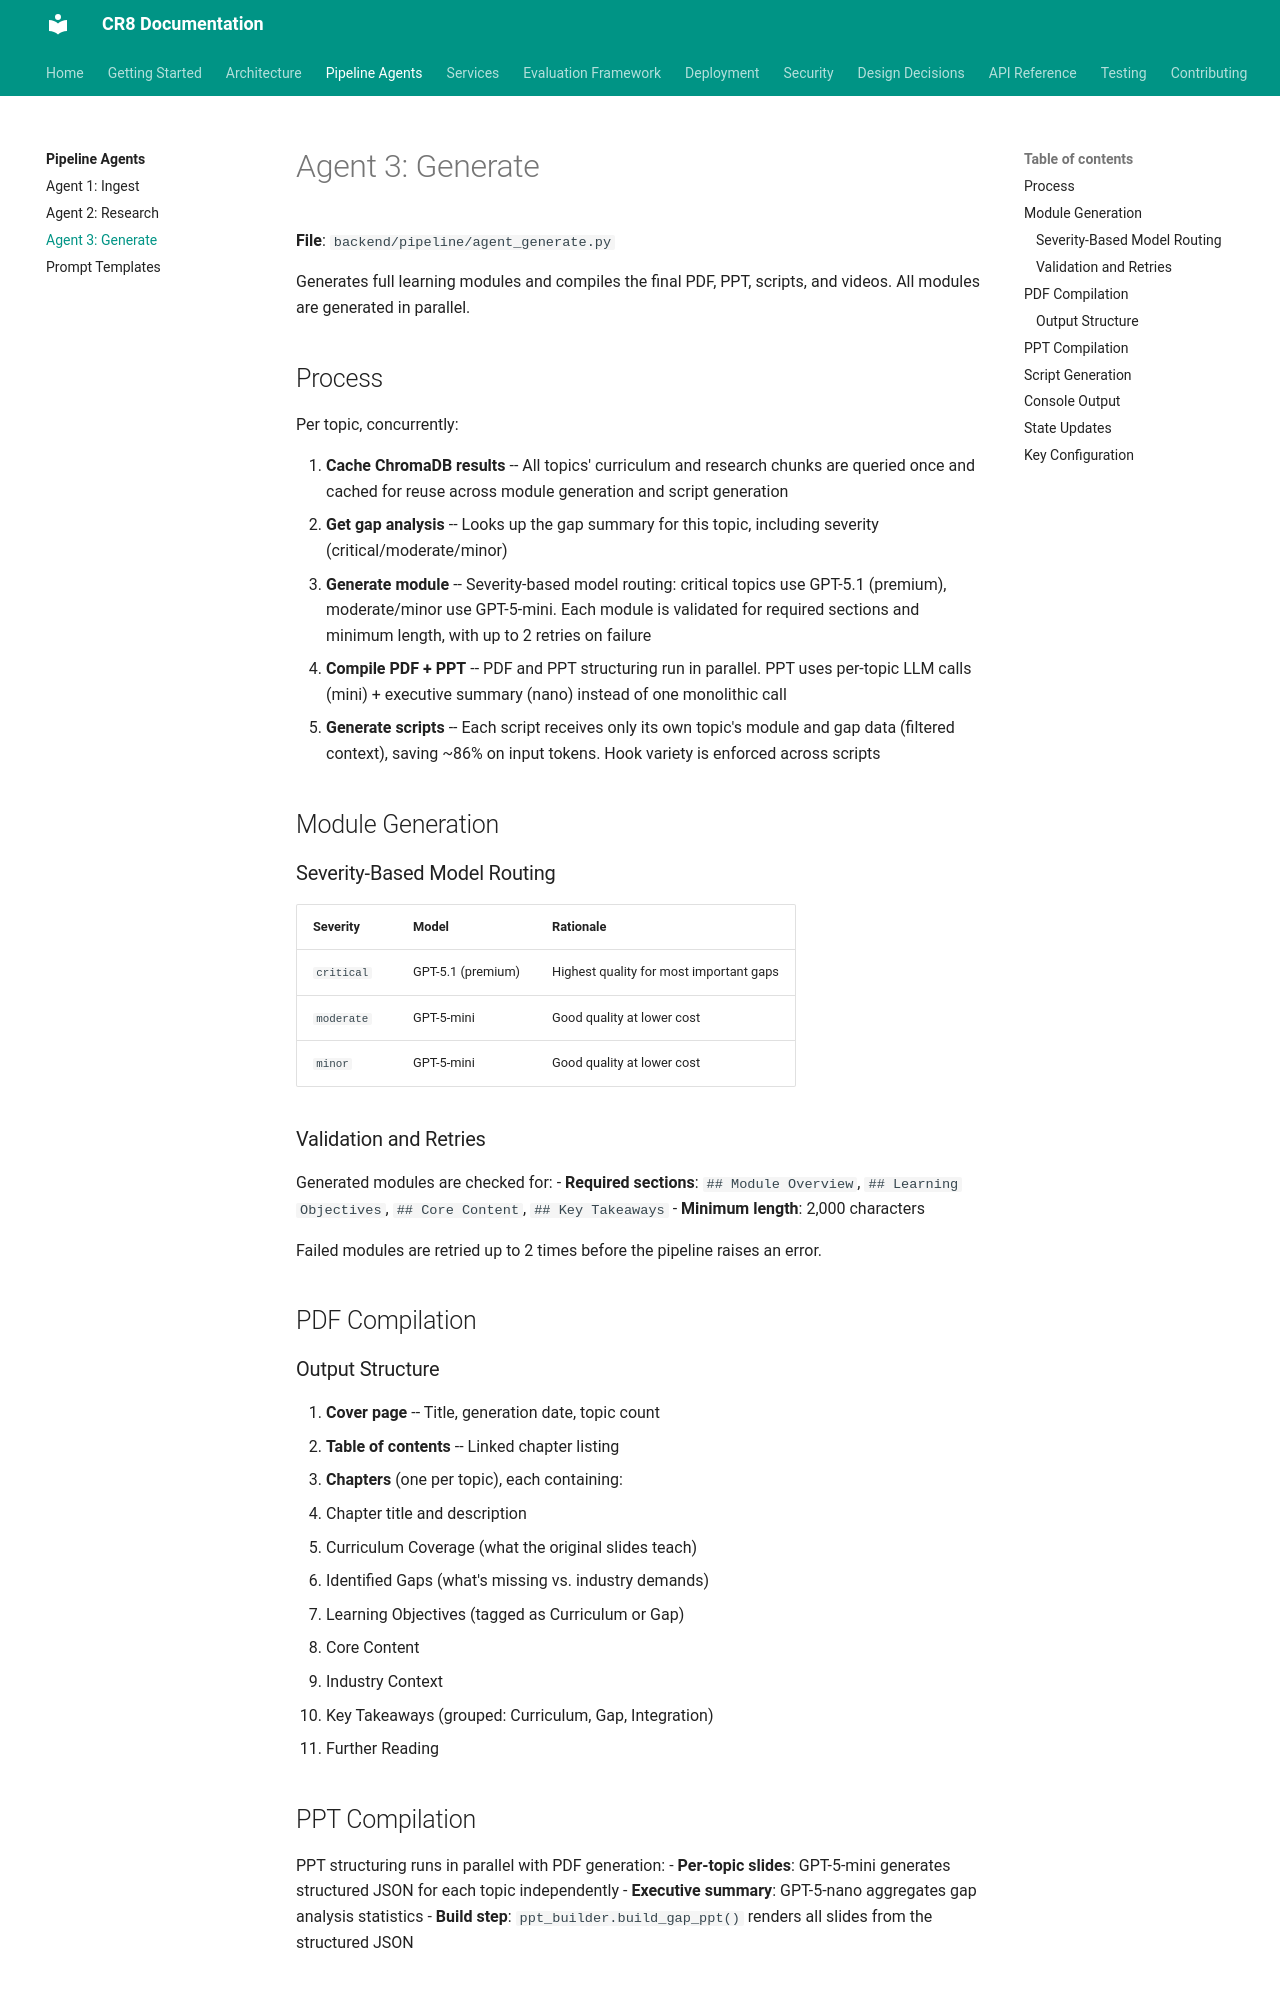

repository: jaggernaut007/CR8 · page: agents/generate/index.html · generator: mkdocs

# Agent 3: Generate

**File**: `backend/pipeline/agent_generate.py`

Generates full learning modules and compiles the final PDF, PPT, scripts, and videos. All modules are generated in parallel.

## Process

Per topic, concurrently:

1. **Cache ChromaDB results** -- All topics' curriculum and research chunks are queried once and cached for reuse across module generation and script generation
2. **Get gap analysis** -- Looks up the gap summary for this topic, including severity (critical/moderate/minor)
3. **Generate module** -- Severity-based model routing: critical topics use GPT-5.1 (premium), moderate/minor use GPT-5-mini. Each module is validated for required sections and minimum length, with up to 2 retries on failure
4. **Compile PDF + PPT** -- PDF and PPT structuring run in parallel. PPT uses per-topic LLM calls (mini) + executive summary (nano) instead of one monolithic call
5. **Generate scripts** -- Each script receives only its own topic's module and gap data (filtered context), saving ~86% on input tokens. Hook variety is enforced across scripts

## Module Generation

### Severity-Based Model Routing

| Severity | Model | Rationale |
|----------|-------|-----------|
| `critical` | GPT-5.1 (premium) | Highest quality for most important gaps |
| `moderate` | GPT-5-mini | Good quality at lower cost |
| `minor` | GPT-5-mini | Good quality at lower cost |

### Validation and Retries

Generated modules are checked for:
- **Required sections**: `## Module Overview`, `## Learning Objectives`, `## Core Content`, `## Key Takeaways`
- **Minimum length**: 2,000 characters

Failed modules are retried up to 2 times before the pipeline raises an error.

## PDF Compilation

### Output Structure

1. **Cover page** -- Title, generation date, topic count
2. **Table of contents** -- Linked chapter listing
3. **Chapters** (one per topic), each containing:
   - Chapter title and description
   - Curriculum Coverage (what the original slides teach)
   - Identified Gaps (what's missing vs. industry demands)
   - Learning Objectives (tagged as Curriculum or Gap)
   - Core Content
   - Industry Context
   - Key Takeaways (grouped: Curriculum, Gap, Integration)
   - Further Reading
